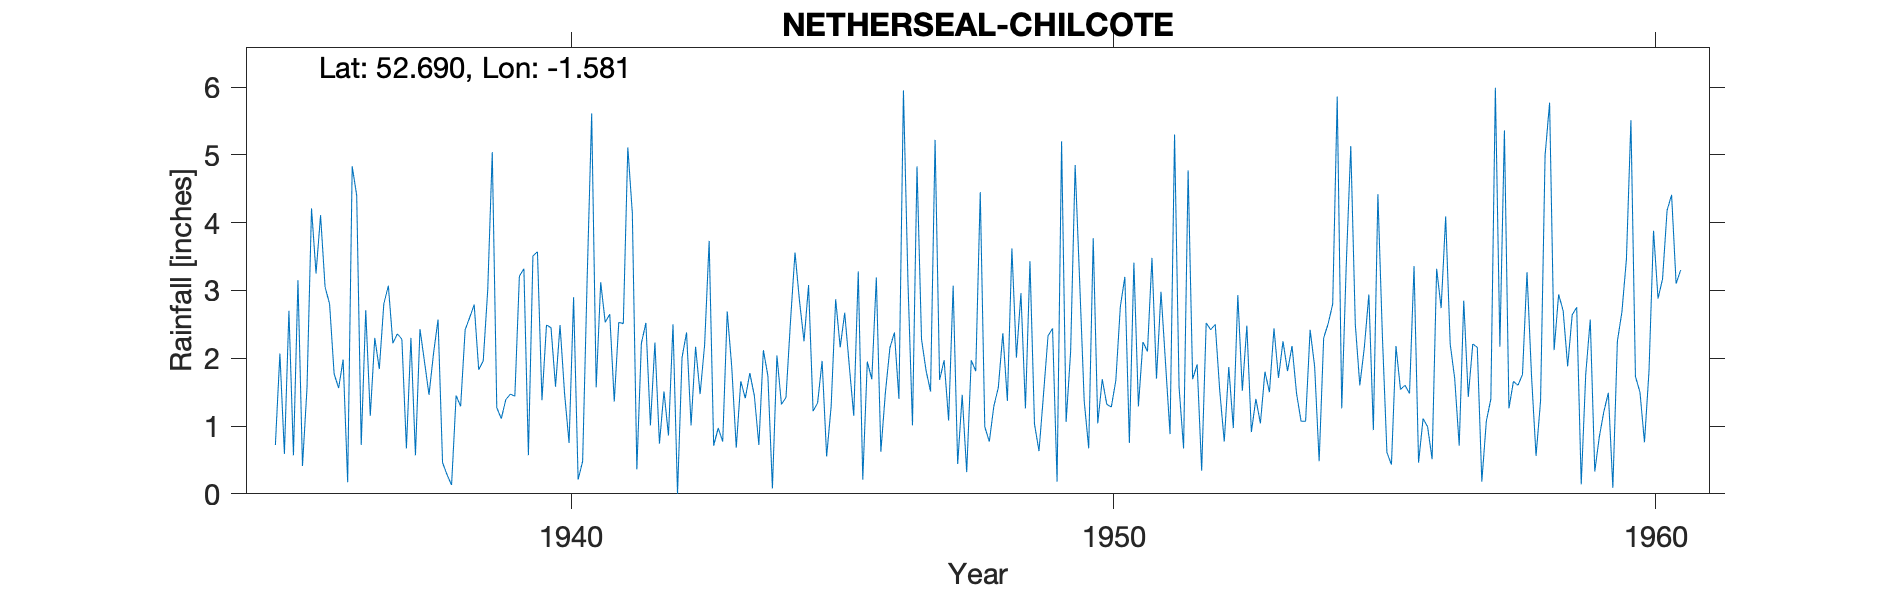

The data file committed next to this chart (first rows):
NETHERSEAL-CHILCOTE, , , , , , , , , , , , , , , , , , , , , , , 
Grid ref, SK284103, Long, -1.581, Lat, 52.69, Elevation, 240, ft, , , , , , , , , , , , , , , 
Station no, 2508/7, , , , , , , , , , , , , , , , , , , , , , 
, 1931, 1932, 1933, 1934, 1935, 1936, 1937, 1938, 1939, 1940, 1941, 1942, 1943, 1944, 1945, 1946, 1947, 1948, 1949, 1950, 1951, 1952, 1953
January, , , , , 0.72, 2.8, 2.8, 2.57, 5.04, 2.49, 3.12, 2.23, 3.73, 2.12, 1.34, 1.69, 1.82, 4.45, 1.03, 0.67, 2.24, 1.91, 0.91
February, , , , , 2.07, 1.77, 3.07, 0.46, 1.27, 2.45, 2.53, 0.74, 0.71, 1.74, 1.96, 3.19, 1.51, 0.99, 0.63, 3.77, 2.1, 0.34, 1.4
March, , , , , 0.59, 1.56, 2.22, 0.28, 1.11, 1.58, 2.65, 1.51, 0.97, 0.08, 0.55, 0.62, 5.22, 0.77, 1.47, 1.04, 3.48, 2.52, 1.04
April, , , , , 2.7, 1.98, 2.36, 0.13, 1.39, 2.49, 1.36, 0.86, 0.77, 2.04, 1.29, 1.49, 1.68, 1.29, 2.33, 1.69, 1.7, 2.42, 1.8
May, , , , , 0.57, 0.17, 2.28, 1.45, 1.47, 1.48, 2.53, 2.5, 2.69, 1.32, 2.87, 2.15, 1.97, 1.57, 2.44, 1.32, 2.98, 2.5, 1.5
June, , , , , 3.15, 4.83, 0.67, 1.29, 1.44, 0.75, 2.51, 0, 1.87, 1.42, 2.16, 2.38, 1.08, 2.37, 0.18, 1.28, 1.93, 1.52, 2.44
July, , , , , 0.41, 4.4, 2.3, 2.42, 3.21, 2.9, 5.11, 2.01, 0.68, 2.54, 2.67, 1.4, 3.07, 1.37, 5.2, 1.67, 0.88, 0.77, 1.71
August, , , , , 1.56, 0.72, 0.57, 2.6, 3.32, 0.21, 4.14, 2.38, 1.66, 3.56, 1.9, 5.95, 0.44, 3.62, 1.06, 2.76, 5.3, 1.87, 2.25
September, , , , , 4.21, 2.71, 2.43, 2.79, 0.57, 0.48, 0.36, 1.01, 1.41, 2.84, 1.15, 3.12, 1.46, 2.01, 2.1, 3.2, 1.57, 0.97, 1.81
October, , , , , 3.25, 1.15, 1.95, 1.83, 3.51, 3.17, 2.22, 2.17, 1.78, 2.25, 3.28, 1.01, 0.32, 2.96, 4.85, 0.75, 0.67, 2.93, 2.18
November, , , , , 4.11, 2.3, 1.46, 1.96, 3.57, 5.61, 2.52, 1.47, 1.45, 3.08, 0.21, 4.83, 1.97, 1.26, 3.13, 3.41, 4.77, 1.52, 1.48
December, , , , , 3.05, 1.84, 2.07, 3.01, 1.38, 1.57, 1.01, 2.2, 0.72, 1.22, 1.95, 2.28, 1.81, 3.43, 1.37, 1.29, 1.69, 2.48, 1.07
Total, , , , , 26.39, 26.23, 24.18, 20.79, 27.28, 25.18, 30.06, 19.08, 18.44, 24.21, 21.33, 30.11, 22.35, 26.09, 25.79, 22.85, 29.31, 21.75, 19.59
